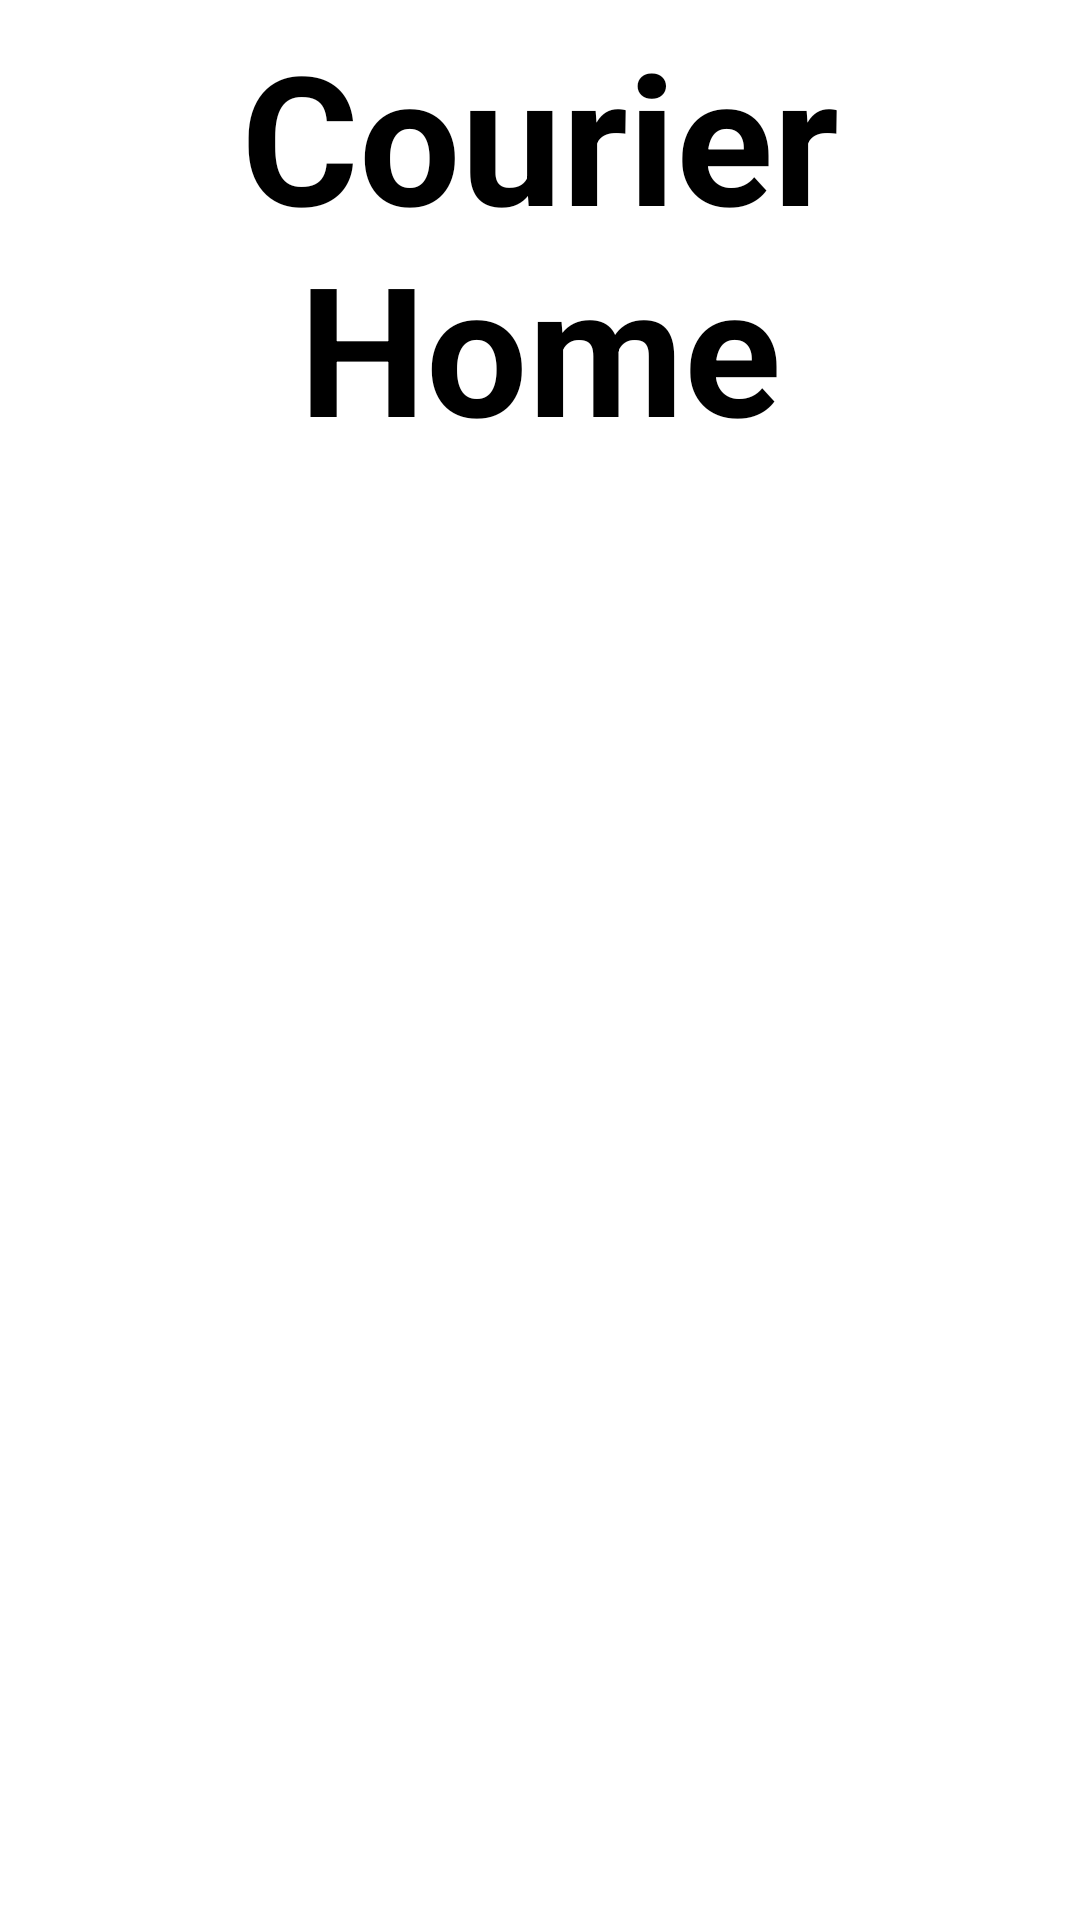

Write the Android layout XML for this screen, with the resource values it uses.
<!-- AndroidManifest.xml: application theme Theme.BSA_01 -->
<!-- res/layout/activity_courier_home.xml -->
<?xml version="1.0" encoding="utf-8"?>
<RelativeLayout xmlns:android="http://schemas.android.com/apk/res/android"
    xmlns:app="http://schemas.android.com/apk/res-auto"
    xmlns:tools="http://schemas.android.com/tools"
    android:layout_width="match_parent"
    android:layout_height="match_parent"
    tools:context=".Courier_Home">

    <TextView
        android:id="@+id/loginHeadline"
        android:layout_width="match_parent"
        android:layout_height="wrap_content"
        android:gravity="center"
        android:padding="5dp"
        android:text="Courier Home"
        android:textColor="@color/black"
        android:textSize="60dp"
        android:textStyle="bold" />

</RelativeLayout>
<!-- resources referenced by this layout -->
<resources>
  <style name="Theme.BSA_01" parent="Theme.MaterialComponents.DayNight.DarkActionBar">
          
          <item name="colorPrimary">@color/purple_500</item>
          <item name="colorPrimaryVariant">@color/teal_700</item>
          <item name="colorOnPrimary">@color/white</item>
          
          <item name="colorSecondary">@color/teal_200</item>
          <item name="colorSecondaryVariant">@color/teal_700</item>
          <item name="colorOnSecondary">@color/black</item>
          
          <item name="android:statusBarColor">?attr/colorPrimaryVariant</item>
          
      </style>
  <!-- not gathered from this repository: default colours our renderer supplied (Android Studio template values) -->
  <color name="purple_500">#FF6200EE</color>
  <color name="teal_200">#FF03DAC5</color>
  <color name="teal_700">#FF018786</color>
  <color name="black">#FF000000</color>
  <color name="white">#FFFFFFFF</color>
</resources>
